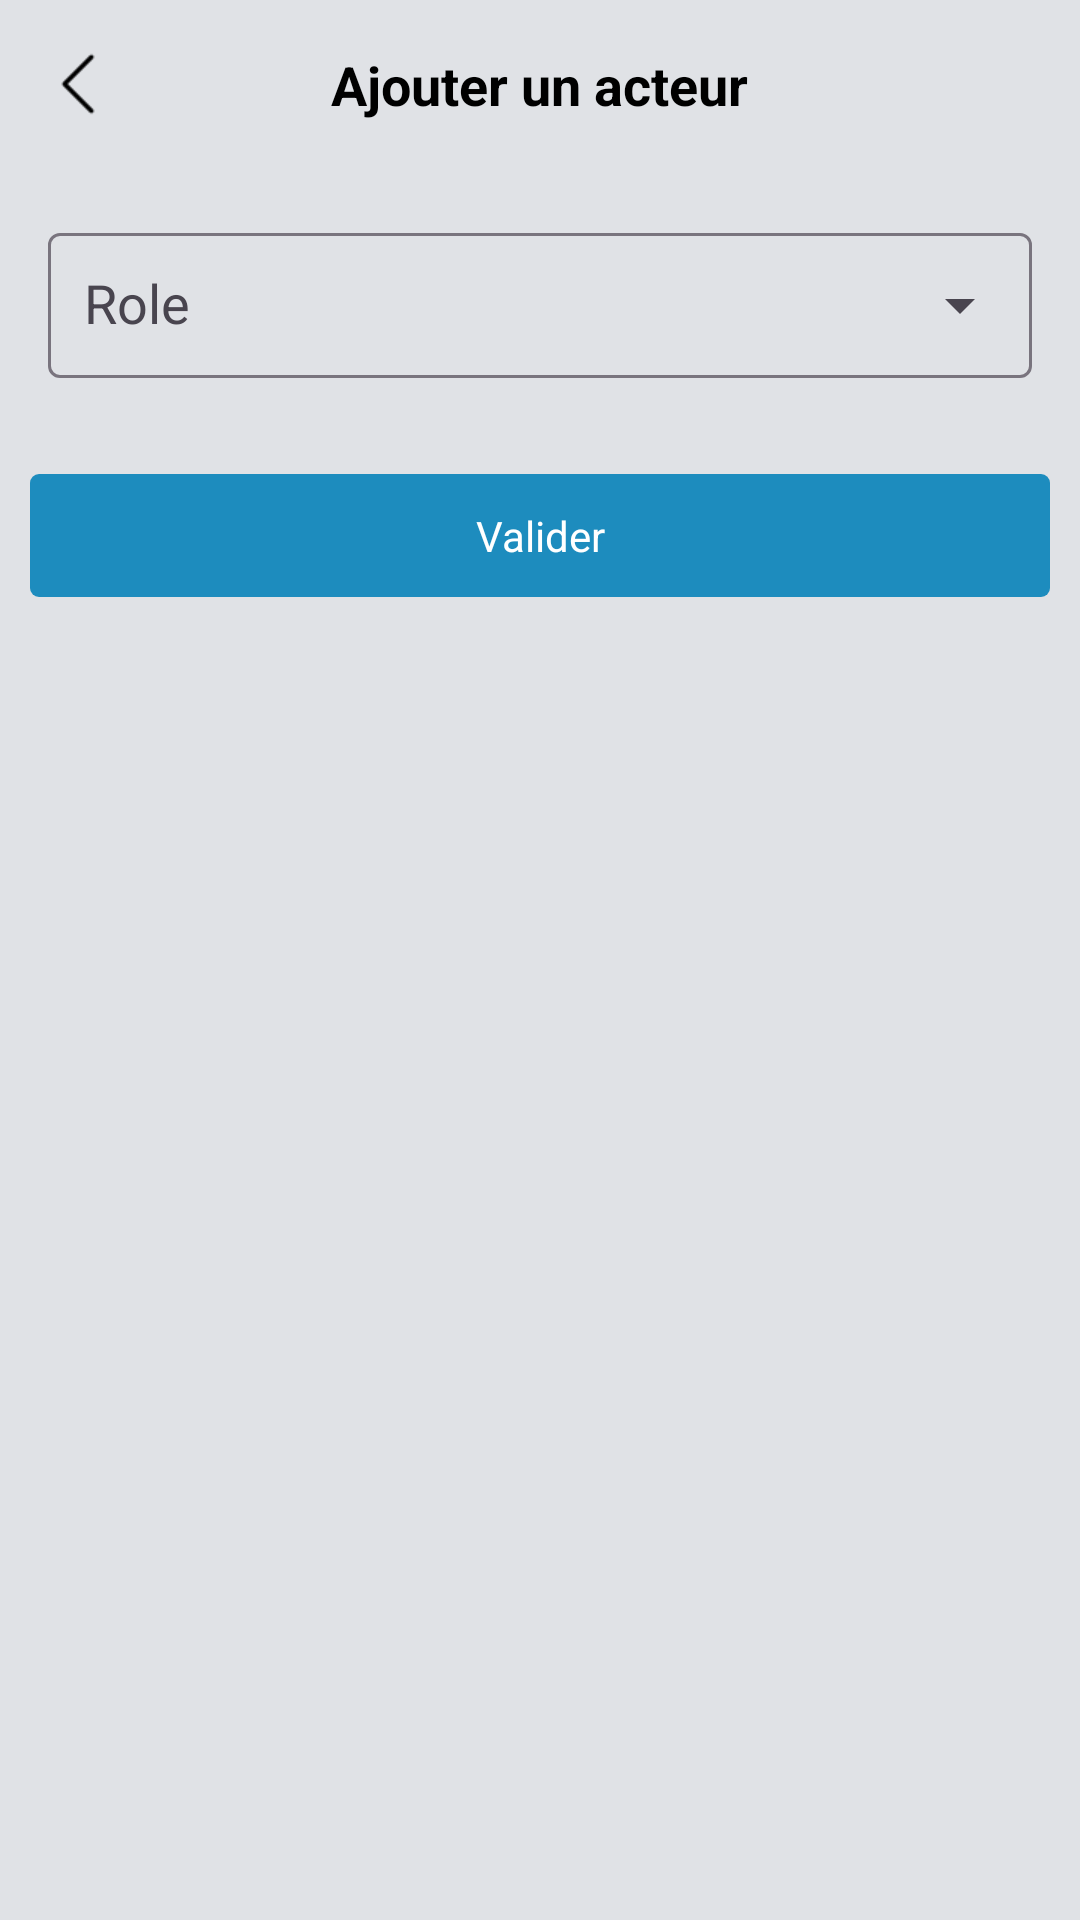

This screen was rendered from an Android layout file. Write that file and the resources it references.
<!-- AndroidManifest.xml: application theme AppTheme -->
<!-- res/layout/activity_add_actor.xml -->
<?xml version="1.0" encoding="utf-8"?>
<androidx.constraintlayout.widget.ConstraintLayout xmlns:android="http://schemas.android.com/apk/res/android"
    xmlns:app="http://schemas.android.com/apk/res-auto"
    xmlns:tools="http://schemas.android.com/tools"
    android:layout_width="match_parent"
    android:layout_height="match_parent"
    android:id="@+id/main"
    android:background="@color/bg"
    tools:context=".ui.activity.AddActorActivity">

    <RelativeLayout
        android:id="@+id/header"
        android:layout_width="match_parent"
        android:layout_height="wrap_content"
        android:padding="16dp"
        android:visibility="visible"
        app:layout_constraintTop_toTopOf="parent"
        app:layout_constraintEnd_toEndOf="parent"
        app:layout_constraintStart_toStartOf="parent">

        <ImageView
            android:id="@+id/back"
            android:layout_width="@dimen/toolbar_ic_size"
            android:layout_height="@dimen/toolbar_ic_size"
            android:layout_alignParentStart="true"
            android:layout_centerVertical="true"
            android:src="@drawable/back"
            android:visibility="visible"
            app:tint="@color/black" />

        <TextView
            android:id="@+id/title"
            android:layout_width="wrap_content"
            android:layout_height="wrap_content"
            android:layout_centerInParent="true"
            android:layout_marginStart="14dp"
            android:layout_marginEnd="5dp"
            android:ellipsize="end"
            android:textStyle="bold"
            android:gravity="start"
            android:maxLines="1"
            android:text="Ajouter un acteur"
            android:textColor="@color/black"
            android:textSize="18sp" />

    </RelativeLayout>

    <androidx.core.widget.NestedScrollView
        android:layout_width="match_parent"
        android:layout_height="0dp"
        app:layout_constraintStart_toStartOf="parent"
        app:layout_constraintEnd_toEndOf="parent"
        app:layout_constraintTop_toBottomOf="@id/header"
        app:layout_constraintBottom_toBottomOf="parent">

        <LinearLayout
            android:layout_width="match_parent"
            android:layout_height="wrap_content"
            android:orientation="vertical">

            <com.google.android.material.textfield.TextInputLayout
                android:layout_width="match_parent"
                android:layout_height="wrap_content"
                android:layout_margin="16dp"
                android:id="@+id/roleHint"
                android:hint="Role"
                app:endIconMode="dropdown_menu">
                <AutoCompleteTextView
                    android:id="@+id/roleEt"
                    android:layout_width="match_parent"
                    android:layout_height="wrap_content"
                    android:padding="@dimen/field_padding"/>
            </com.google.android.material.textfield.TextInputLayout>

            <FrameLayout
                android:layout_width="match_parent"
                android:layout_height="wrap_content"
                android:layout_marginBottom="16dp">
                <com.lesadrax.registrationclient.from.FormView
                    android:id="@+id/form_pp"
                    android:layout_width="match_parent"
                    android:layout_height="wrap_content"
                    android:visibility="gone"/>
                <com.lesadrax.registrationclient.from.FormView
                    android:id="@+id/form_pp2"
                    android:layout_width="match_parent"
                    android:layout_height="wrap_content"
                    android:visibility="gone"/>
                <com.lesadrax.registrationclient.from.FormView
                    android:id="@+id/form_private"
                    android:layout_width="match_parent"
                    android:layout_height="wrap_content"
                    android:visibility="gone"/>
                <com.lesadrax.registrationclient.from.FormView
                    android:id="@+id/form_public"
                    android:layout_width="match_parent"
                    android:layout_height="wrap_content"
                    android:visibility="gone"/>
                <com.lesadrax.registrationclient.from.FormView
                    android:id="@+id/form_gi"
                    android:layout_width="match_parent"
                    android:layout_height="wrap_content"
                    android:visibility="gone"/>
            </FrameLayout>

            <TextView
                android:id="@+id/btn"
                android:layout_width="match_parent"
                android:layout_height="wrap_content"
                android:text="Valider"
                android:layout_marginHorizontal="10dp"
                android:layout_marginBottom="20dp"
                style="@style/button_style_1" />

        </LinearLayout>
    </androidx.core.widget.NestedScrollView>

    
    
    
    
    
    
    
    
    

    <LinearLayout
        android:id="@+id/progress_pan"
        android:layout_width="match_parent"
        android:layout_height="0dp"
        android:gravity="center"
        android:orientation="vertical"
        android:padding="50dp"
        android:visibility="gone"
        android:background="@color/bg"
        app:layout_constraintTop_toBottomOf="@id/header"
        app:layout_constraintBottom_toBottomOf="parent">

        <ProgressBar
            android:layout_width="24dp"
            android:layout_height="24dp"
            android:layout_gravity="center"/>

    </LinearLayout>

</androidx.constraintlayout.widget.ConstraintLayout>
<!-- resources referenced by this layout -->
<resources>
  <color name="bg">#E0E2E6</color>
  <color name="black">#FF000000</color>
  <dimen name="field_padding">12dp</dimen>
  <dimen name="toolbar_ic_size">24dp</dimen>
  <!-- drawable back: png bitmap (drawable, 164 bytes) -->
  <style name="button_style_1">
          <item name="android:layout_width">wrap_content</item>
          <item name="android:layout_height">wrap_content</item>
          <item name="android:paddingTop">11dp</item>
          <item name="android:paddingBottom">11dp</item>
          <item name="android:paddingStart">10dp</item>
          <item name="android:paddingEnd">10dp</item>
  
          <item name="android:gravity">center</item>
          <item name="android:layout_gravity">center</item>
          <item name="android:background">@drawable/button_1</item>
          <item name="android:textColor">@color/white</item>
      </style>
  <style name="AppTheme" parent="Theme.Material3.Light.NoActionBar">
          
          <item name="colorPrimary">@color/colorPrimary</item>
          <item name="colorPrimaryDark">@color/bg</item>
          <item name="colorAccent">@color/colorAccent</item>
  
  
          <item name="android:windowLightStatusBar">true</item>
          <item name="android:windowBackground">@color/bg</item>
      </style>
  <!-- drawable button_1 (drawable) -->
  <?xml version="1.0" encoding="utf-8"?>
  <selector xmlns:android="http://schemas.android.com/apk/res/android">
      <item android:state_pressed="false" android:state_enabled="true">
          <shape>
              <corners android:radius="3dp"/>
              <solid android:color="@color/colorAccent"/>
              <padding android:top="12dp"
                  android:right="12dp"
                  android:left="12dp"
                  android:bottom="12dp"/>
  
              <gradient
                  android:angle="315"
                  android:endColor="@color/colorAccent2"
                  android:startColor="@color/colorAccent"
                  android:type="linear" />
          </shape>
      </item>
  
      <item android:state_pressed="true" android:state_enabled="true">
          <shape>
              <corners android:radius="3dp"/>
              <solid android:color="@color/colorAccent"/>
              <padding android:top="12dp"
                  android:right="12dp"
                  android:left="12dp"
                  android:bottom="12dp"/>
          </shape>
      </item>
  
  
  
  
  
  
  
  
  
  
  
  </selector>
  <color name="white">#FFFFFFFF</color>
  <color name="colorPrimary">#1D8CBE</color>
  <color name="colorAccent">#1D8CBE</color>
  <color name="colorAccent2">#1D8CBE</color>
</resources>
